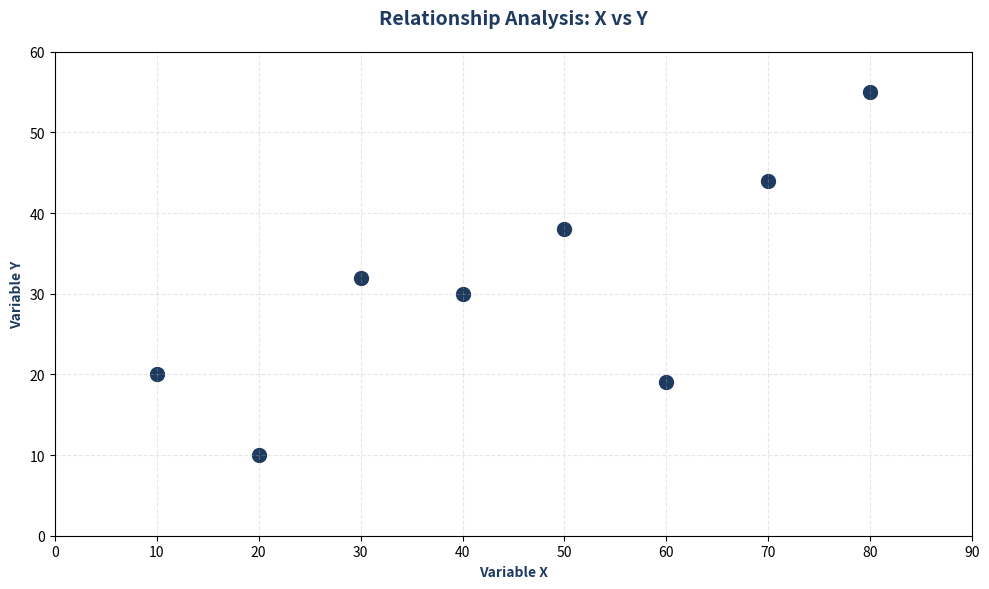

Source code (Python):
import matplotlib.pyplot as plt

# Data
x = [10, 20, 30, 40, 50, 60, 70, 80]
y = [20, 10, 32, 30, 38, 19, 44, 55]

# Setup Figure
plt.figure(figsize=(10, 6), facecolor='white')
plt.scatter(x, y, color='#1e3a5f', s=100)

# Formatting
plt.xlabel('Variable X', fontweight='bold', color='#1e3a5f')
plt.ylabel('Variable Y', fontweight='bold', color='#1e3a5f')
plt.xlim(0, 90)
plt.ylim(0, 60)
plt.grid(True, linestyle='--', alpha=0.3)
plt.title('Relationship Analysis: X vs Y', fontsize=14, fontweight='bold', color='#1e3a5f', pad=20)

plt.tight_layout()
plt.savefig('scatter_correlation_v2.png', dpi=150)
print("Scatter correlation chart generated successfully.")
